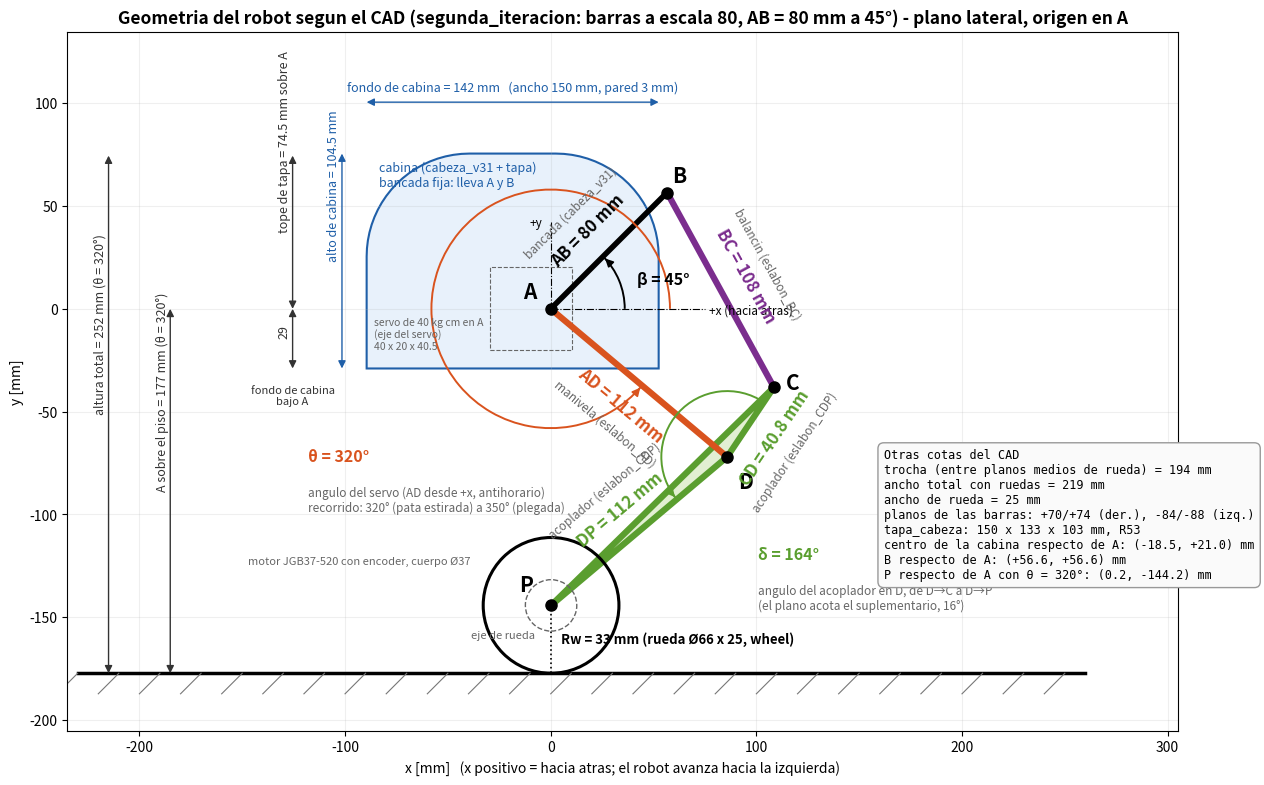

The script that saved this image: (Note: this script raises an exception after producing the figure.)
"""Dibuja la geometria del robot (plano lateral) con el nombre y el valor de cada cota, segun el CAD
diseno_mecanico/segunda_iteracion (barras a escala 80, bancada AB = 80 mm a 45 grados). Genera geometria_robot.png.
   python geometria_robot.py
"""
import math, os
import matplotlib
matplotlib.use("Agg")
import matplotlib.pyplot as plt
from matplotlib.patches import Circle, Polygon, FancyArrowPatch, Arc

# ----------------------------- valores del CAD (mm, grados) -----------------------------
AB, beta = 80.0, 45.0      # bancada A-B en la cabina y su angulo desde +x (cabeza_v31: la intencion es 80 a 45; el STEP tiene 77.9 a 46.6)
AD, BC, CD, DP = 112.0, 108.0, 40.8, 112.0   # eslabon_AD_v2, eslabon_BC, eslabon_CDP_v2 (escala 80, STEP del 14/9)
delta = 164.0              # angulo en D, de D->C a D->P (eslabon_CDP)
theta = 320.0              # angulo del servo en el dibujo: 320 = pata estirada (recorrido 320..350)
Rw = 33.0                  # radio de rueda (wheel, diametro 66)
ancho_rueda, trocha = 25.0, 194.0
cab_fondo, cab_ancho, cab_alto, cab_pared = 142.0, 150.0, 104.5, 3.0   # cabeza_v31
cab_cx, cab_bajo_A = -18.5, 29.0                                        # centro de la cabina y fondo bajo A
tapa_sobre_A = 74.5
motor = "JGB37-520 con encoder, cuerpo Ø37"
servo = "DS3225MG, 40 x 20 x 40.5"

# ----------------------------- cinematica: posiciones de los nudos -----------------------------
r = math.radians
A = (0.0, 0.0)
B = (AB * math.cos(r(beta)), AB * math.sin(r(beta)))
D = (AD * math.cos(r(theta)), AD * math.sin(r(theta)))
# C: interseccion de los circulos (B, BC) y (D, CD); rama como esta armado el CAD
dx, dy = D[0] - B[0], D[1] - B[1]
d = math.hypot(dx, dy)
a = (BC**2 - CD**2 + d**2) / (2 * d)
h = math.sqrt(BC**2 - a**2)
M = (B[0] + a * dx / d, B[1] + a * dy / d)
C = (M[0] - h * dy / d, M[1] + h * dx / d)
ang_DC = math.atan2(C[1] - D[1], C[0] - D[0])
P = (D[0] + DP * math.cos(ang_DC + r(delta)), D[1] + DP * math.sin(ang_DC + r(delta)))
y_piso = P[1] - Rw

# ----------------------------- dibujo -----------------------------
fig, ax = plt.subplots(figsize=(13, 11), dpi=150)
ax.set_aspect("equal")
ax.set_facecolor("white")
gris = "#666666"

# piso
ax.plot([-230, 260], [y_piso, y_piso], color="k", lw=2.5)
for x in range(-230, 261, 20):
    ax.plot([x, x - 10], [y_piso, y_piso - 10], color="#777777", lw=0.8)

# cabina: perfil con esquinas superiores redondeadas R50
x1, x2 = cab_cx - cab_fondo / 2, cab_cx + cab_fondo / 2
y1, y2 = -cab_bajo_A, -cab_bajo_A + cab_alto
R = 50.0
pts = [(x1, y1), (x2, y1)]
pts += [(x2 - R + R * math.cos(t), y2 - R + R * math.sin(t)) for t in [i * math.pi / 40 for i in range(0, 21)]]
pts += [(x1 + R + R * math.cos(t), y2 - R + R * math.sin(t)) for t in [math.pi / 2 + i * math.pi / 40 for i in range(0, 21)]]
ax.add_patch(Polygon(pts, closed=True, facecolor="#e8f1fb", edgecolor="#1f5fa8", lw=1.5, zorder=1))
ax.text(x1 + 6, y2 - 16, "cabina (cabeza_v31 + tapa)\nbancada fija: lleva A y B", color="#1f5fa8", fontsize=9, zorder=5)

# barras
azul, naranja, violeta, verde = "black", "#d9531e", "#7b2d8e", "#5a9e2f"
ax.plot([A[0], B[0]], [A[1], B[1]], color=azul, lw=4, solid_capstyle="round", zorder=3)
ax.plot([A[0], D[0]], [A[1], D[1]], color=naranja, lw=4.5, solid_capstyle="round", zorder=3)
ax.plot([B[0], C[0]], [B[1], C[1]], color=violeta, lw=4.5, solid_capstyle="round", zorder=3)
ax.add_patch(Polygon([D, C, P], closed=True, facecolor="#e2efd2", edgecolor=verde, lw=4.5, joinstyle="round", zorder=2))
# rueda y motor
ax.add_patch(Circle(P, Rw, fill=False, color="k", lw=2.2, zorder=3))
ax.add_patch(Circle(P, 12.5, fill=False, color=gris, lw=1, ls="--", zorder=3))
# nudos
for name, pt, off in [("A", A, (-10, 8)), ("B", B, (6, 8)), ("C", C, (9, 2)), ("D", D, (9, -12)), ("P", P, (-12, 10))]:
    ax.plot(pt[0], pt[1], "o", color="k", ms=8, zorder=6)
    ax.text(pt[0] + off[0], pt[1] + off[1], name, fontsize=15, fontweight="bold", ha="center", va="center", zorder=6)
ax.text(P[0] - 8, P[1] - 12, "eje de rueda", fontsize=8, color=gris, ha="right", va="top")


def etiqueta(p, q, txt, sub, color, lado):
    """texto a lo largo de la barra p->q; lado=+1 a la izquierda del sentido p->q"""
    mx, my = (p[0] + q[0]) / 2, (p[1] + q[1]) / 2
    vx, vy = q[0] - p[0], q[1] - p[1]
    L = math.hypot(vx, vy)
    nx, ny = -vy / L, vx / L
    ang = math.degrees(math.atan2(vy, vx))
    if ang > 90 or ang < -90:
        ang += 180
    d1, d2 = (14, 26) if lado > 0 else (-14, -26)
    ax.text(mx + d1 * nx, my + d1 * ny, txt, rotation=ang, rotation_mode="anchor", ha="center", va="center",
            fontsize=12, fontweight="bold", color=color, zorder=7)
    ax.text(mx + d2 * nx, my + d2 * ny, sub, rotation=ang, rotation_mode="anchor", ha="center", va="center",
            fontsize=8.5, color=gris, zorder=7)


etiqueta(A, B, f"AB = {AB:g} mm", "bancada (cabeza_v31)", azul, +1)
etiqueta(A, D, f"AD = {AD:g} mm", "manivela (eslabon_AD)", naranja, -1)
etiqueta(B, C, f"BC = {BC:g} mm", "balancin (eslabon_BC)", violeta, +1)
etiqueta(D, C, f"CD = {CD:g} mm", "acoplador (eslabon_CDP)", verde, -1)
etiqueta(D, P, f"DP = {DP:g} mm", "acoplador (eslabon_CDP)", verde, -1)


def arco(c, rad, a1, a2, color, txt, tpos):
    ax.add_patch(Arc(c, 2 * rad, 2 * rad, angle=0, theta1=a1, theta2=a2, color=color, lw=1.4, zorder=4))
    e = (c[0] + rad * math.cos(r(a2)), c[1] + rad * math.sin(r(a2)))
    t = (-math.sin(r(a2)), math.cos(r(a2)))
    ax.add_patch(FancyArrowPatch((e[0] - 6 * t[0], e[1] - 6 * t[1]), e, arrowstyle="-|>", mutation_scale=12, color=color, lw=1.2, zorder=4))
    ax.text(tpos[0], tpos[1], txt, fontsize=11.5, fontweight="bold", color=color, zorder=7)


# angulos
ax.plot([A[0], A[0] + 75], [A[1], A[1]], color="k", lw=0.8, ls="-.")
ax.text(A[0] + 77, A[1] - 1, "+x (hacia atras)", fontsize=8.5, va="center")
ax.plot([A[0], A[0]], [A[1], A[1] + 42], color="k", lw=0.8, ls="-.")
ax.text(A[0] - 4, A[1] + 40, "+y", fontsize=8.5, ha="right")
arco(A, 36, 0, beta, "k", f"β = {beta:g}°", (A[0] + 42, A[1] + 12))
arco(A, 58, 0, theta, naranja, f"θ = {theta:g}°", (A[0] - 118, A[1] - 74))
ax.text(A[0] - 118, A[1] - 86, "angulo del servo (AD desde +x, antihorario)\nrecorrido: 320° (pata estirada) a 350° (plegada)",
        fontsize=8.5, color=gris, va="top")
a_dp = math.degrees(ang_DC + r(delta))
arco(D, 32, math.degrees(ang_DC), a_dp, verde, f"δ = {delta:g}°", (D[0] + 15, D[1] - 50))
ax.text(D[0] + 15, D[1] - 62, "angulo del acoplador en D, de D→C a D→P\n(el plano acota el suplementario, 16°)", fontsize=8.5, color=gris, va="top")

# rueda
ax.plot([P[0], P[0]], [P[1], P[1] - Rw], color="k", lw=1.2, ls=":")
ax.text(P[0] + 5, P[1] - Rw / 2, f"Rw = {Rw:g} mm (rueda Ø{2*Rw:g} x {ancho_rueda:g}, wheel)", fontsize=9.5, fontweight="bold", va="center")
ax.text(P[0] - Rw - 6, P[1] + 20, f"motor {motor}", fontsize=8, color=gris, ha="right")


def cota(p, q, txt, color, vertical):
    ax.add_patch(FancyArrowPatch(p, q, arrowstyle="<|-|>", mutation_scale=11, color=color, lw=1.0, shrinkA=0, shrinkB=0, zorder=4))
    mx, my = (p[0] + q[0]) / 2, (p[1] + q[1]) / 2
    if vertical:
        ax.text(mx - 4, my, txt, rotation=90, ha="center", va="bottom", fontsize=9, color=color, zorder=7)
    else:
        ax.text(mx, my + 4, txt, ha="center", va="bottom", fontsize=9, color=color, zorder=7)


azulc = "#1f5fa8"
cota((x1 - 12, y1), (x1 - 12, y2), f"alto de cabina = {cab_alto:g} mm", azulc, True)
cota((x1, y2 + 25), (x2, y2 + 25), f"fondo de cabina = {cab_fondo:g} mm   (ancho {cab_ancho:g} mm, pared {cab_pared:g} mm)", azulc, False)
cota((x1 - 36, y1), (x1 - 36, 0), f"{cab_bajo_A:g}", "#333333", True)
ax.text(x1 - 36, y1 - 8, "fondo de cabina\nbajo A", fontsize=8, color="#333333", ha="center", va="top")
cota((x1 - 36, 0), (x1 - 36, tapa_sobre_A), f"tope de tapa = {tapa_sobre_A:g} mm sobre A", "#333333", True)
cota((-185, y_piso), (-185, 0), f"A sobre el piso = {-y_piso:.0f} mm (θ = {theta:g}°)", "#333333", True)
cota((-215, y_piso), (-215, tapa_sobre_A), f"altura total = {tapa_sobre_A - y_piso:.0f} mm (θ = {theta:g}°)", "#333333", True)

# servo en A
ax.add_patch(plt.Rectangle((-9.7 - 20, -20.25), 40, 40.5, fill=False, color=gris, ls="--", lw=0.8, zorder=2))
ax.text(-86, -4, "servo de 40 kg cm en A\n(eje del servo)\n40 x 20 x 40.5", fontsize=7.5, color=gris, ha="left", va="top", zorder=5)

# recuadro con el resto de las cotas del CAD
texto = (
    "Otras cotas del CAD\n"
    f"trocha (entre planos medios de rueda) = {trocha:g} mm\n"
    f"ancho total con ruedas = {trocha + ancho_rueda:g} mm\n"
    f"ancho de rueda = {ancho_rueda:g} mm\n"
    "planos de las barras: +70/+74 (der.), -84/-88 (izq.)\n"
    "tapa_cabeza: 150 x 133 x 103 mm, R53\n"
    "centro de la cabina respecto de A: (-18.5, +21.0) mm\n"
    f"B respecto de A: ({B[0]:+.1f}, {B[1]:+.1f}) mm\n"
    f"P respecto de A con θ = {theta:g}°: ({P[0]:.1f}, {P[1]:.1f}) mm"
)
ax.text(162, -68, texto, fontsize=8.5, va="top", ha="left", family="monospace",
        bbox=dict(boxstyle="round,pad=0.5", facecolor="#fafafa", edgecolor="#999999"))

ax.set_xlim(-235, 305)
ax.set_ylim(y_piso - 28, tapa_sobre_A + 60)
ax.set_xlabel("x [mm]   (x positivo = hacia atras; el robot avanza hacia la izquierda)")
ax.set_ylabel("y [mm]")
ax.set_title("Geometria del robot segun el CAD (segunda_iteracion: barras a escala 80, AB = 80 mm a 45°) - plano lateral, origen en A",
             fontsize=12.5, fontweight="bold")
ax.grid(True, alpha=0.2)
fig.tight_layout()
salida = os.path.join(os.path.dirname(os.path.abspath(__file__)), "geometria_robot.png")
fig.savefig(salida, dpi=150)
print("guardado", salida)
